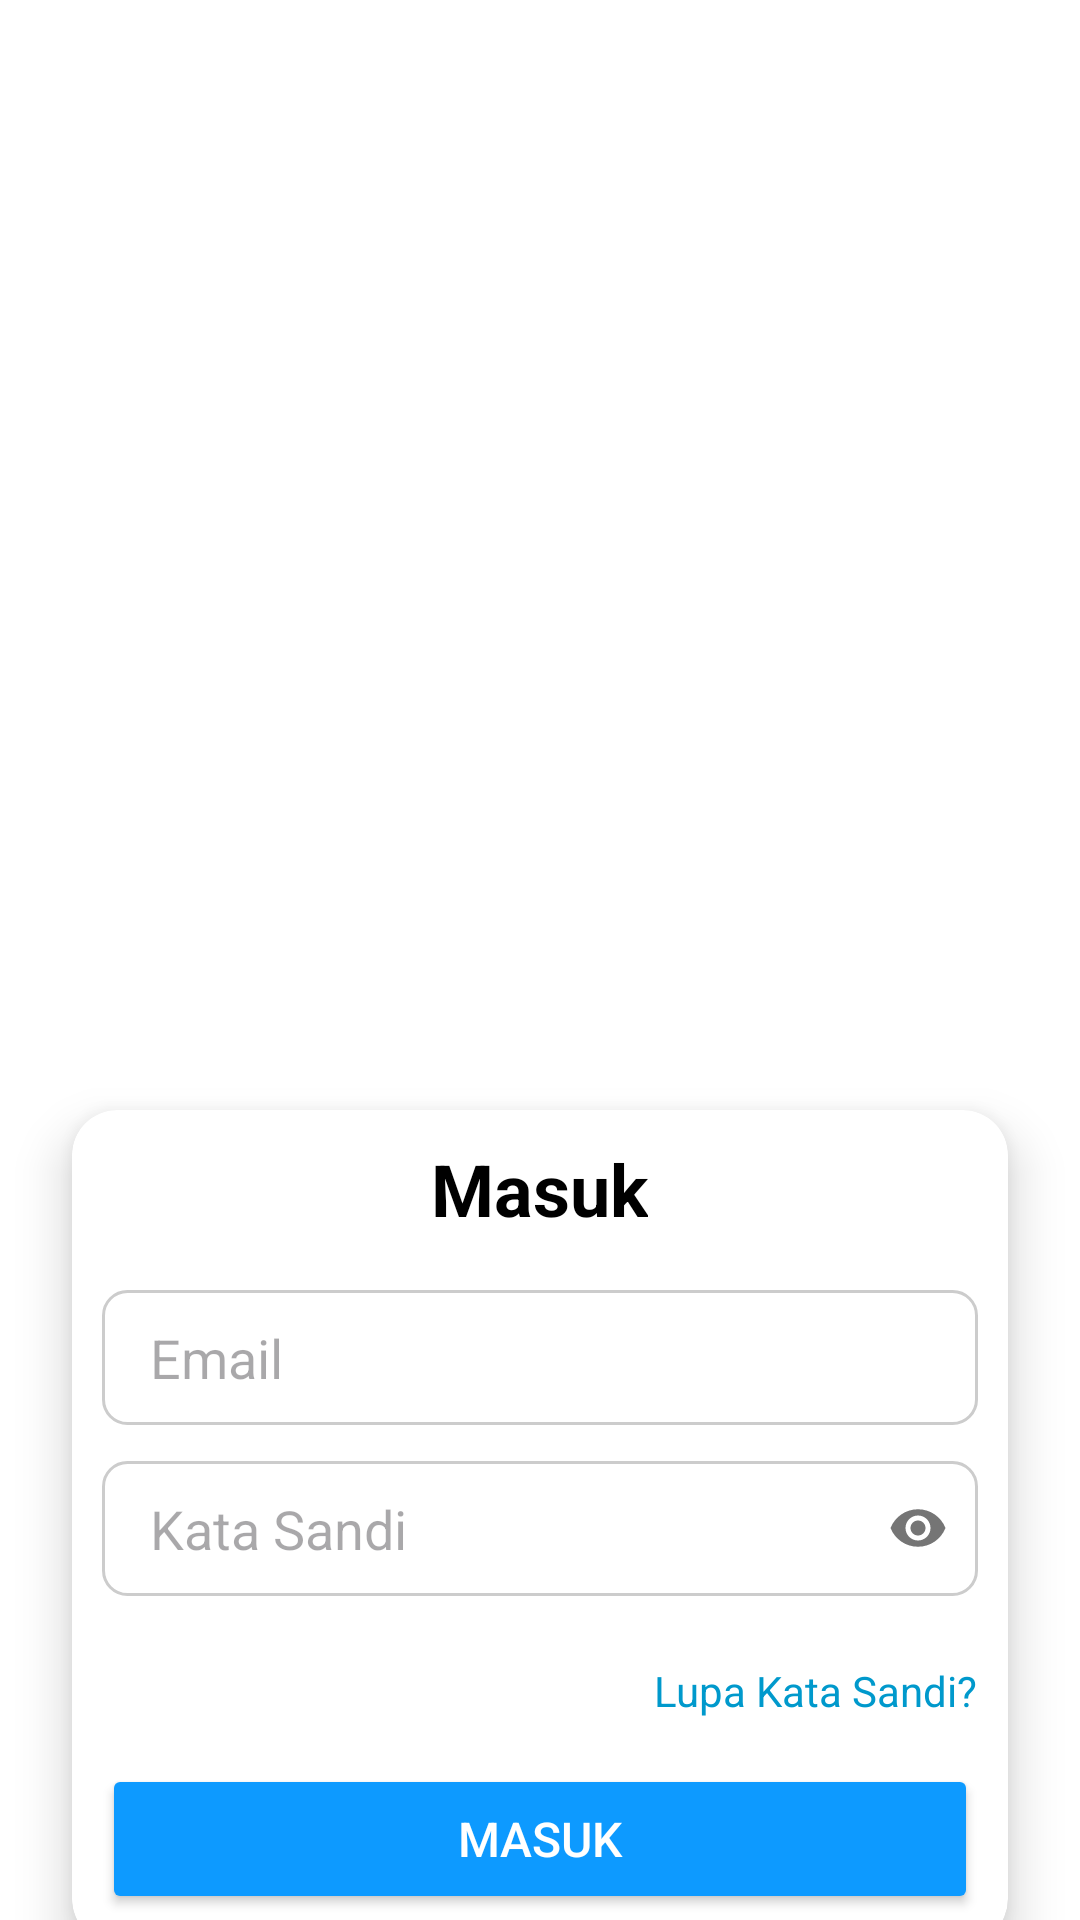

This screen was rendered from an Android layout file. Write that file and the resources it references.
<!-- AndroidManifest.xml: application theme Theme.PakanOtomatis -->
<!-- res/layout/activity_login.xml -->
<?xml version="1.0" encoding="utf-8"?>
<androidx.constraintlayout.widget.ConstraintLayout
    xmlns:android="http://schemas.android.com/apk/res/android"
    xmlns:app="http://schemas.android.com/apk/res-auto"
    xmlns:tools="http://schemas.android.com/tools"
    android:layout_width="match_parent"
    android:layout_height="match_parent"
    android:background="@drawable/bg_gradient"
    tools:context=".ActivityLogin">

    
    <ImageView
        android:id="@+id/imageView"
        android:layout_width="300dp"
        android:layout_height="300dp"
        android:src="@drawable/logo"
        app:layout_constraintTop_toTopOf="parent"
        app:layout_constraintStart_toStartOf="parent"
        app:layout_constraintEnd_toEndOf="parent"
        android:layout_marginTop="50dp" />

    
    <androidx.cardview.widget.CardView
        android:layout_width="0dp"
        android:layout_height="wrap_content"
        app:cardCornerRadius="15dp"
        app:cardElevation="10dp"
        android:background="@android:color/white"
        app:layout_constraintTop_toBottomOf="@id/imageView"
        app:layout_constraintStart_toStartOf="parent"
        app:layout_constraintEnd_toEndOf="parent"
        android:layout_marginTop="20dp"
        android:layout_marginHorizontal="24dp"
        android:padding="24dp">

        <LinearLayout
            android:layout_width="match_parent"
            android:layout_height="wrap_content"
            android:orientation="vertical">

            <LinearLayout
                android:layout_width="wrap_content"
                android:layout_height="wrap_content"
                android:layout_gravity="center"
                android:padding="10dp">
                
                <TextView
                    android:layout_width="wrap_content"
                    android:layout_height="40dp"
                    android:text="Masuk"
                    android:textColor="@android:color/black"
                    android:textSize="24sp"
                    android:textStyle="bold"
                    />
            </LinearLayout>

            
            <EditText
                android:id="@+id/et_email"
                android:layout_width="match_parent"
                android:layout_height="45dp"
                android:background="@drawable/edittext_border_selector"
                android:hint="Email"
                android:paddingStart="16dp"
                android:paddingEnd="16dp"
                android:inputType="textEmailAddress"
                android:textColor="@android:color/black"
                android:layout_marginBottom="12dp"
                android:layout_marginStart="10dp"
                android:layout_marginEnd="10dp"/>

            
            <RelativeLayout
                android:layout_width="match_parent"
                android:layout_height="wrap_content"
                android:layout_marginBottom="12dp">

                <EditText
                    android:id="@+id/et_password"
                    android:layout_width="match_parent"
                    android:layout_height="45dp"
                    android:background="@drawable/edittext_border_selector"
                    android:hint="Kata Sandi"
                    android:paddingStart="16dp"
                    android:paddingEnd="48dp"
                    android:inputType="textPassword"
                    android:textColor="@android:color/black"

                    android:layout_marginStart="10dp"
                    android:layout_marginEnd="10dp"/>

                <ImageView
                    android:id="@+id/iv_toggle_password"
                    android:layout_width="40dp"
                    android:layout_height="40dp"
                    android:padding="10dp"
                    android:src="@drawable/ic_eye"
                    android:contentDescription="Toggle Password"
                    android:layout_alignParentEnd="true"
                    android:layout_centerVertical="true"
                    android:layout_marginEnd="10dp"/>
            </RelativeLayout>

            
            <TextView
                android:id="@+id/tv_forgot_password"
                android:layout_width="wrap_content"
                android:layout_height="wrap_content"
                android:text="Lupa Kata Sandi?"
                android:textSize="14sp"
                android:textColor="@android:color/holo_blue_dark"
                android:paddingTop="10dp"
                android:layout_gravity="end"
                android:layout_marginEnd="10dp"/>

            
            <Button
                android:id="@+id/btn_login"
                android:layout_width="match_parent"
                android:layout_height="50dp"
                android:text="Masuk"
                android:textSize="16sp"
                android:backgroundTint="#0D9AFF"
                android:textColor="@android:color/white"
                android:layout_marginTop="15dp"
                android:layout_marginStart="10dp"
                android:layout_marginEnd="10dp"
                android:layout_marginBottom="10dp"/>
        </LinearLayout>

    </androidx.cardview.widget.CardView>

</androidx.constraintlayout.widget.ConstraintLayout>
<!-- resources referenced by this layout -->
<resources>
  <!-- drawable bg_gradient (drawable) -->
  <?xml version="1.0" encoding="utf-8"?>
  <layer-list xmlns:android="http://schemas.android.com/apk/res/android">
      <item>
          <shape android:shape="rectangle">
              <gradient
                  android:angle="90"
                  android:startColor="#FFFFFF"
                  android:endColor="#FFFFFF"/>
          </shape>
      </item>
  </layer-list>
  <!-- drawable edittext_border_selector (drawable) -->
  <selector xmlns:android="http://schemas.android.com/apk/res/android">
      <item android:state_focused="true">
          <shape android:shape="rectangle">
              <solid android:color="@android:color/white"/>
              <stroke android:width="2dp" android:color="#0D9AFF"/>
              <corners android:radius="8dp"/>
          </shape>
      </item>
  
      <item>
          <shape android:shape="rectangle">
              <solid android:color="@android:color/white"/>
              <stroke android:width="1dp" android:color="#CCCCCC"/>
              <corners android:radius="8dp"/>
          </shape>
      </item>
  </selector>
  <!-- drawable ic_eye (drawable) -->
  <?xml version="1.0" encoding="utf-8"?>
  <vector xmlns:android="http://schemas.android.com/apk/res/android"
      android:width="24dp"
      android:height="24dp"
      android:viewportWidth="24"
      android:viewportHeight="24">
  
      <path
          android:fillColor="#757575"
          android:pathData="M12,4.5C7,4.5 2.73,7.61 1,12c1.73,4.39 6,7.5 11,7.5 5,0 9.27,-3.11 11,-7.5 -1.73,-4.39 -6,-7.5 -11,-7.5M12,17c-2.76,0 -5,-2.24 -5,-5s2.24,-5 5,-5 5,2.24 5,5 -2.24,5 -5,5M12,9c-1.66,0 -3,1.34 -3,3s1.34,3 3,3 3,-1.34 3,-3 -1.34,-3 -3,-3z" />
  </vector>
  <style name="Theme.PakanOtomatis" parent="Base.Theme.PakanOtomatis" />
  <style name="Base.Theme.PakanOtomatis" parent="Theme.Material3.DayNight.NoActionBar">
          
          <item name="colorPrimary">@color/blue</item>
          <item name="colorPrimaryVariant">@color/blue</item>
          <item name="colorOnPrimary">@color/white</item>
  
          
          <item name="colorSecondary">@color/blue</item>
          <item name="colorSecondaryVariant">@color/blue</item>
          <item name="colorOnSecondary">@color/white</item>
      </style>
  <color name="blue">#0D9AFF</color>
  <color name="white">#FFFFFF</color>
</resources>
